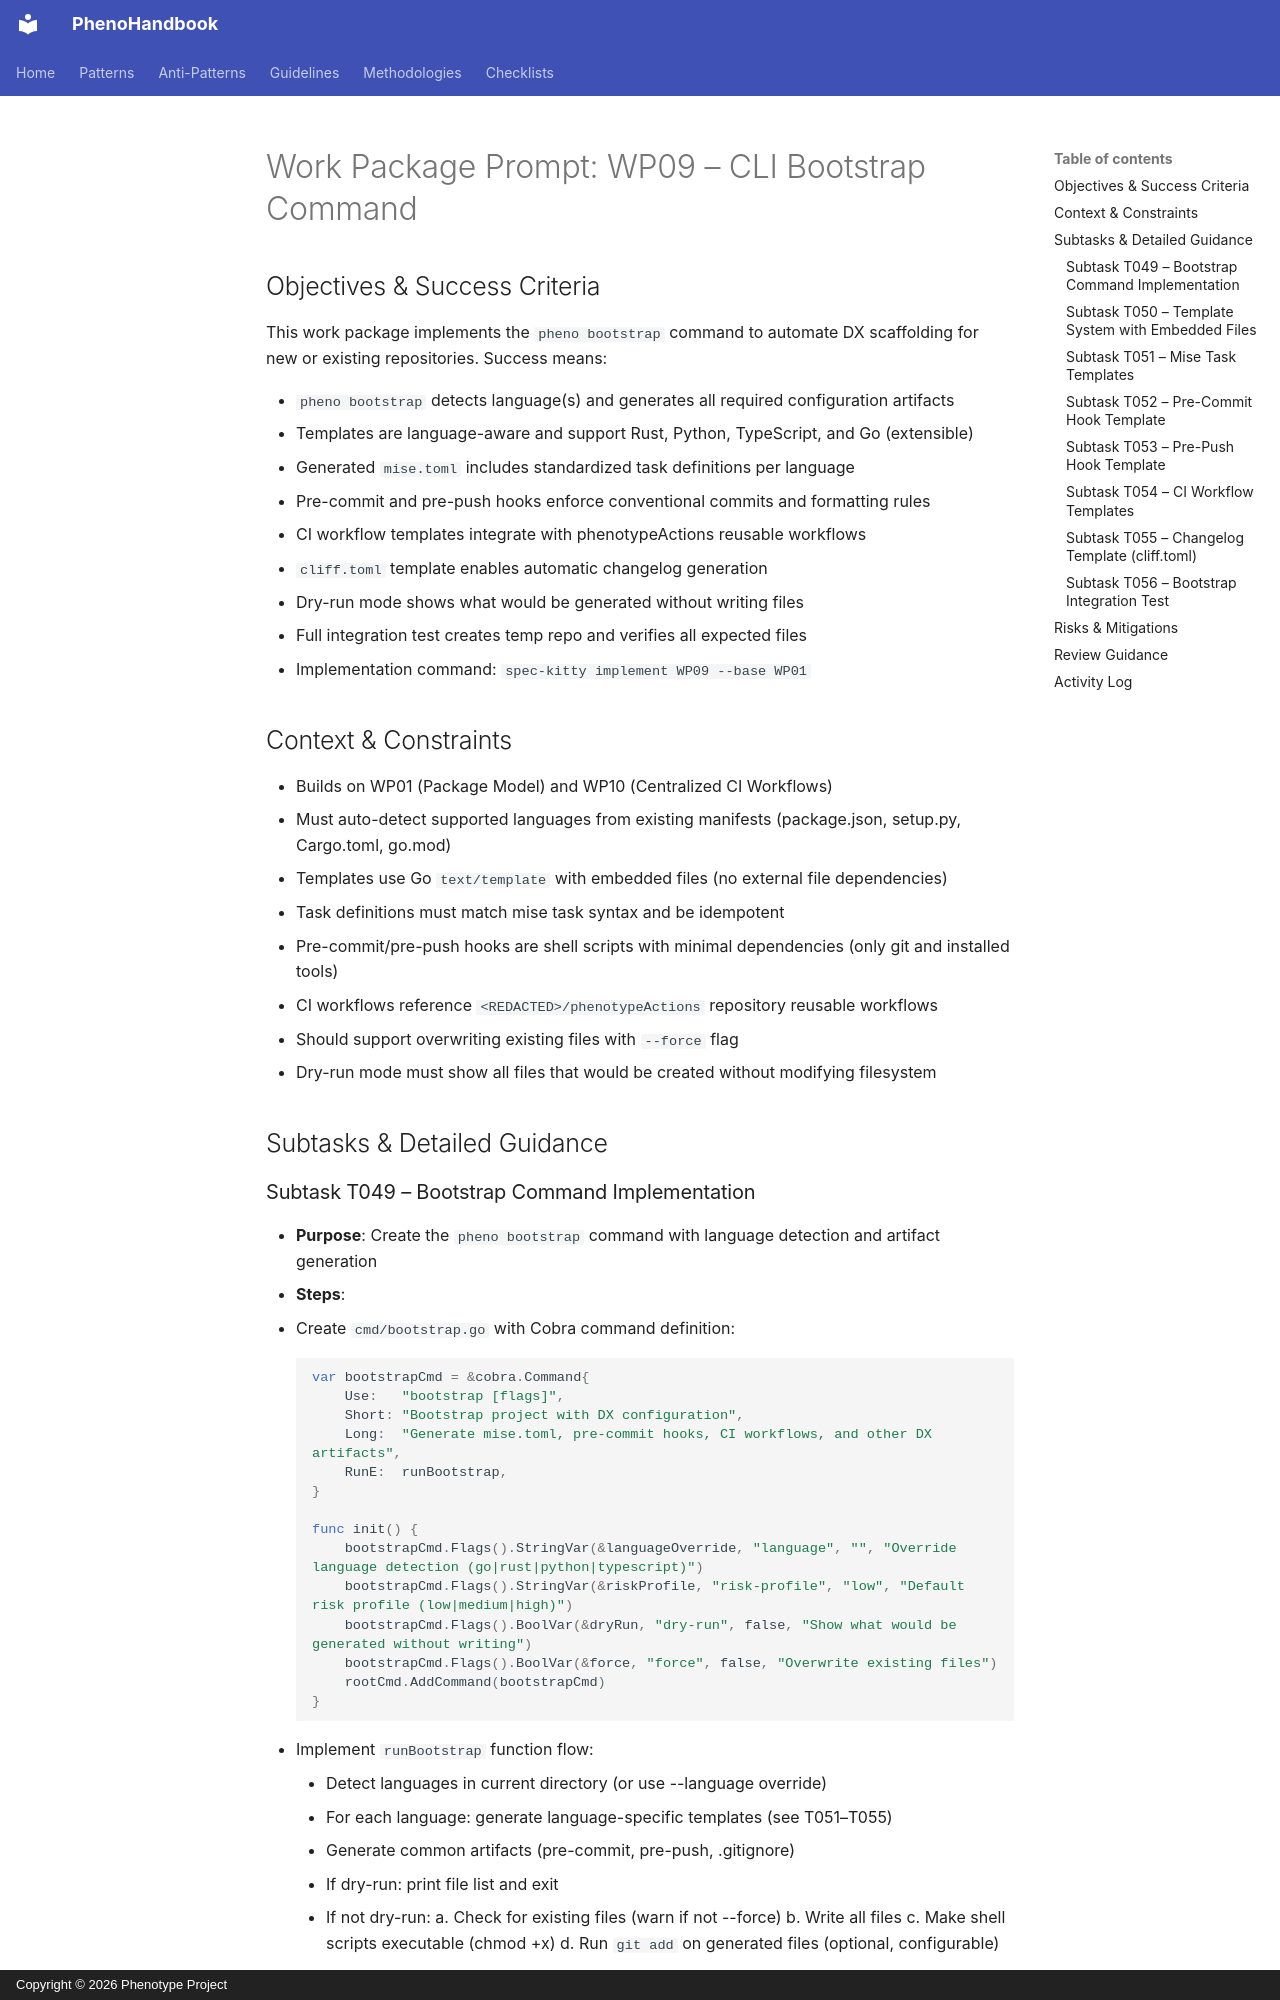

repository: KooshaPari/PhenoShared · page: specs/pheno-specs/specs/platform/002-org-wide-release-governance-dx-automation/tasks/WP09-cli-bootstrap/index.html · generator: mkdocs · copyright: Copyright © 2026 Phenotype Project

---
work_package_id: WP09
title: CLI Bootstrap Command
lane: "done"
dependencies:
- WP01
base_branch: 002-org-wide-release-governance-dx-automation-WP01
base_commit: 50c5fe5c522c6cec9f56b7d88f9628b7ff80b5cc
created_at: '2026-03-01T18:23:09.121447+00:00'
subtasks: [T049, T050, T051, T052, T053, T054, T055, T056]
phase: Phase 3 - DX Tooling
assignee: ''
agent: "wp09-bootstrap"
shell_pid: "18560"
review_status: "approved"
reviewed_by: "Koosha Paridehpour"
history:
- timestamp: '2026-03-01T13:00:00Z'
  lane: planned
  agent: system
  shell_pid: ''
  action: Prompt generated via /spec-kitty.tasks
---

# Work Package Prompt: WP09 – CLI Bootstrap Command

## Objectives & Success Criteria

This work package implements the `pheno bootstrap` command to automate DX scaffolding for new or existing repositories. Success means:

- `pheno bootstrap` detects language(s) and generates all required configuration artifacts
- Templates are language-aware and support Rust, Python, TypeScript, and Go (extensible)
- Generated `mise.toml` includes standardized task definitions per language
- Pre-commit and pre-push hooks enforce conventional commits and formatting rules
- CI workflow templates integrate with phenotypeActions reusable workflows
- `cliff.toml` template enables automatic changelog generation
- Dry-run mode shows what would be generated without writing files
- Full integration test creates temp repo and verifies all expected files
- Implementation command: `spec-kitty implement WP09 --base WP01`

## Context & Constraints

- Builds on WP01 (Package Model) and WP10 (Centralized CI Workflows)
- Must auto-detect supported languages from existing manifests (package.json, setup.py, Cargo.toml, go.mod)
- Templates use Go `text/template` with embedded files (no external file dependencies)
- Task definitions must match mise task syntax and be idempotent
- Pre-commit/pre-push hooks are shell scripts with minimal dependencies (only git and installed tools)
- CI workflows reference `<REDACTED>/phenotypeActions` repository reusable workflows
- Should support overwriting existing files with `--force` flag
- Dry-run mode must show all files that would be created without modifying filesystem

## Subtasks & Detailed Guidance
